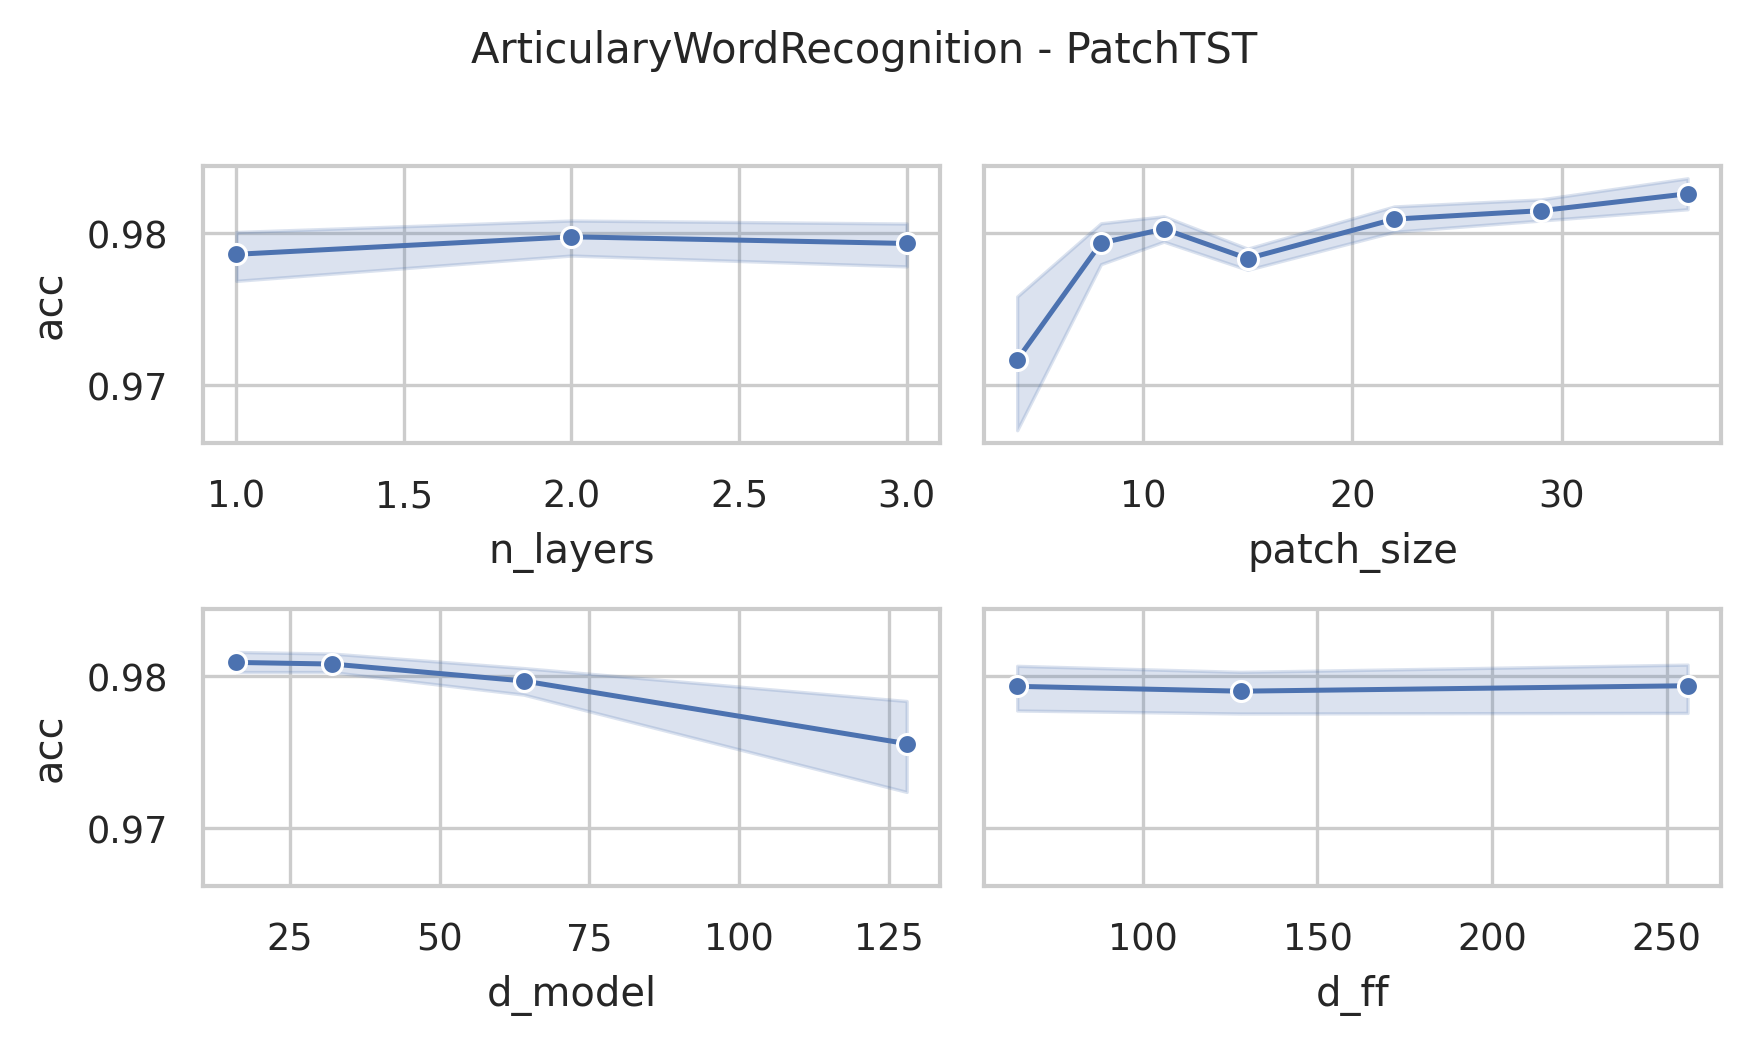

The table this chart was drawn from, first rows:
data_name, model, seq_len, n_layers, d_model, num_heads, d_ff, patch_size, patch_stride, acc, model_params, model_size (MB)
ArticularyWordRecognition, PatchTST, 144, 3, 128, 16, 256, 4, 2, 0.9533, 2471833, 11.89
ArticularyWordRecognition, PatchTST, 144, 3, 128, 16, 256, 8, 4, 0.9767, 1435545, 7.94
ArticularyWordRecognition, PatchTST, 144, 3, 128, 16, 256, 11, 6, 0.98, 1090329, 6.62
ArticularyWordRecognition, PatchTST, 144, 3, 128, 16, 256, 15, 8, 0.9767, 918041, 5.97
ArticularyWordRecognition, PatchTST, 144, 3, 128, 16, 256, 22, 11, 0.9833, 774937, 5.42
ArticularyWordRecognition, PatchTST, 144, 3, 128, 16, 256, 29, 15, 0.98, 660633, 4.98
ArticularyWordRecognition, PatchTST, 144, 3, 128, 16, 256, 36, 18, 0.9867, 632729, 4.88
ArticularyWordRecognition, PatchTST, 144, 3, 128, 16, 128, 4, 2, 0.9533, 2373145, 11.52
ArticularyWordRecognition, PatchTST, 144, 3, 128, 16, 128, 8, 4, 0.9667, 1336857, 7.56
ArticularyWordRecognition, PatchTST, 144, 3, 128, 16, 128, 11, 6, 0.9767, 991641, 6.25
ArticularyWordRecognition, PatchTST, 144, 3, 128, 16, 128, 15, 8, 0.9767, 819353, 5.59
ArticularyWordRecognition, PatchTST, 144, 3, 128, 16, 128, 22, 11, 0.98, 676249, 5.04
ArticularyWordRecognition, PatchTST, 144, 3, 128, 16, 128, 29, 15, 0.9867, 561945, 4.61
ArticularyWordRecognition, PatchTST, 144, 3, 128, 16, 128, 36, 18, 0.9833, 534041, 4.5
ArticularyWordRecognition, PatchTST, 144, 3, 128, 16, 64, 4, 2, 0.9433, 2323801, 11.33
ArticularyWordRecognition, PatchTST, 144, 3, 128, 16, 64, 8, 4, 0.98, 1287513, 7.37
ArticularyWordRecognition, PatchTST, 144, 3, 128, 16, 64, 11, 6, 0.9833, 942297, 6.06
ArticularyWordRecognition, PatchTST, 144, 3, 128, 16, 64, 15, 8, 0.98, 770009, 5.4
ArticularyWordRecognition, PatchTST, 144, 3, 128, 16, 64, 22, 11, 0.9833, 626905, 4.85
ArticularyWordRecognition, PatchTST, 144, 3, 128, 16, 64, 29, 15, 0.9833, 512601, 4.42
ArticularyWordRecognition, PatchTST, 144, 3, 128, 16, 64, 36, 18, 0.98, 484697, 4.31
ArticularyWordRecognition, PatchTST, 144, 3, 64, 16, 256, 4, 2, 0.9667, 1187161, 5.77
ArticularyWordRecognition, PatchTST, 144, 3, 64, 16, 256, 8, 4, 0.9833, 669017, 3.79
ArticularyWordRecognition, PatchTST, 144, 3, 64, 16, 256, 11, 6, 0.98, 496409, 3.14
ArticularyWordRecognition, PatchTST, 144, 3, 64, 16, 256, 15, 8, 0.98, 410265, 2.81
ArticularyWordRecognition, PatchTST, 144, 3, 64, 16, 256, 22, 11, 0.9833, 338713, 2.53
ArticularyWordRecognition, PatchTST, 144, 3, 64, 16, 256, 29, 15, 0.98, 281561, 2.32
ArticularyWordRecognition, PatchTST, 144, 3, 64, 16, 256, 36, 18, 0.9867, 267609, 2.26
ArticularyWordRecognition, PatchTST, 144, 3, 64, 16, 128, 4, 2, 0.9733, 1137625, 5.58
ArticularyWordRecognition, PatchTST, 144, 3, 64, 16, 128, 8, 4, 0.98, 619481, 3.61
ArticularyWordRecognition, PatchTST, 144, 3, 64, 16, 128, 11, 6, 0.98, 446873, 2.95
ArticularyWordRecognition, PatchTST, 144, 3, 64, 16, 128, 15, 8, 0.9767, 360729, 2.62
ArticularyWordRecognition, PatchTST, 144, 3, 64, 16, 128, 22, 11, 0.98, 289177, 2.35
ArticularyWordRecognition, PatchTST, 144, 3, 64, 16, 128, 29, 15, 0.9833, 232025, 2.13
ArticularyWordRecognition, PatchTST, 144, 3, 64, 16, 128, 36, 18, 0.9833, 218073, 2.07
ArticularyWordRecognition, PatchTST, 144, 3, 64, 16, 64, 4, 2, 0.9667, 1112857, 5.49
ArticularyWordRecognition, PatchTST, 144, 3, 64, 16, 64, 8, 4, 0.98, 594713, 3.51
ArticularyWordRecognition, PatchTST, 144, 3, 64, 16, 64, 11, 6, 0.9767, 422105, 2.85
ArticularyWordRecognition, PatchTST, 144, 3, 64, 16, 64, 15, 8, 0.9833, 335961, 2.52
ArticularyWordRecognition, PatchTST, 144, 3, 64, 16, 64, 22, 11, 0.9867, 264409, 2.25
ArticularyWordRecognition, PatchTST, 144, 3, 64, 16, 64, 29, 15, 0.98, 207257, 2.03
ArticularyWordRecognition, PatchTST, 144, 3, 64, 16, 64, 36, 18, 0.9767, 193305, 1.98
ArticularyWordRecognition, PatchTST, 144, 3, 32, 4, 256, 4, 2, 0.98, 581689, 2.85
ArticularyWordRecognition, PatchTST, 144, 3, 32, 4, 256, 8, 4, 0.9833, 322617, 1.86
ArticularyWordRecognition, PatchTST, 144, 3, 32, 4, 256, 11, 6, 0.9767, 236313, 1.53
ArticularyWordRecognition, PatchTST, 144, 3, 32, 4, 256, 15, 8, 0.98, 193241, 1.37
ArticularyWordRecognition, PatchTST, 144, 3, 32, 4, 256, 22, 11, 0.9833, 157465, 1.23
ArticularyWordRecognition, PatchTST, 144, 3, 32, 4, 256, 29, 15, 0.9833, 128889, 1.12
ArticularyWordRecognition, PatchTST, 144, 3, 32, 4, 256, 36, 18, 0.9833, 121913, 1.1
ArticularyWordRecognition, PatchTST, 144, 3, 32, 4, 128, 4, 2, 0.9833, 556729, 2.76
ArticularyWordRecognition, PatchTST, 144, 3, 32, 4, 128, 8, 4, 0.9833, 297657, 1.77
ArticularyWordRecognition, PatchTST, 144, 3, 32, 4, 128, 11, 6, 0.98, 211353, 1.44
ArticularyWordRecognition, PatchTST, 144, 3, 32, 4, 128, 15, 8, 0.9767, 168281, 1.27
ArticularyWordRecognition, PatchTST, 144, 3, 32, 4, 128, 22, 11, 0.9833, 132505, 1.14
ArticularyWordRecognition, PatchTST, 144, 3, 32, 4, 128, 29, 15, 0.98, 103929, 1.03
ArticularyWordRecognition, PatchTST, 144, 3, 32, 4, 128, 36, 18, 0.9867, 96953, 1.0
ArticularyWordRecognition, PatchTST, 144, 3, 32, 4, 64, 4, 2, 0.98, 544249, 2.71
ArticularyWordRecognition, PatchTST, 144, 3, 32, 4, 64, 8, 4, 0.9767, 285177, 1.72
ArticularyWordRecognition, PatchTST, 144, 3, 32, 4, 64, 11, 6, 0.98, 198873, 1.39
ArticularyWordRecognition, PatchTST, 144, 3, 32, 4, 64, 15, 8, 0.9767, 155801, 1.23
... 192 more rows
